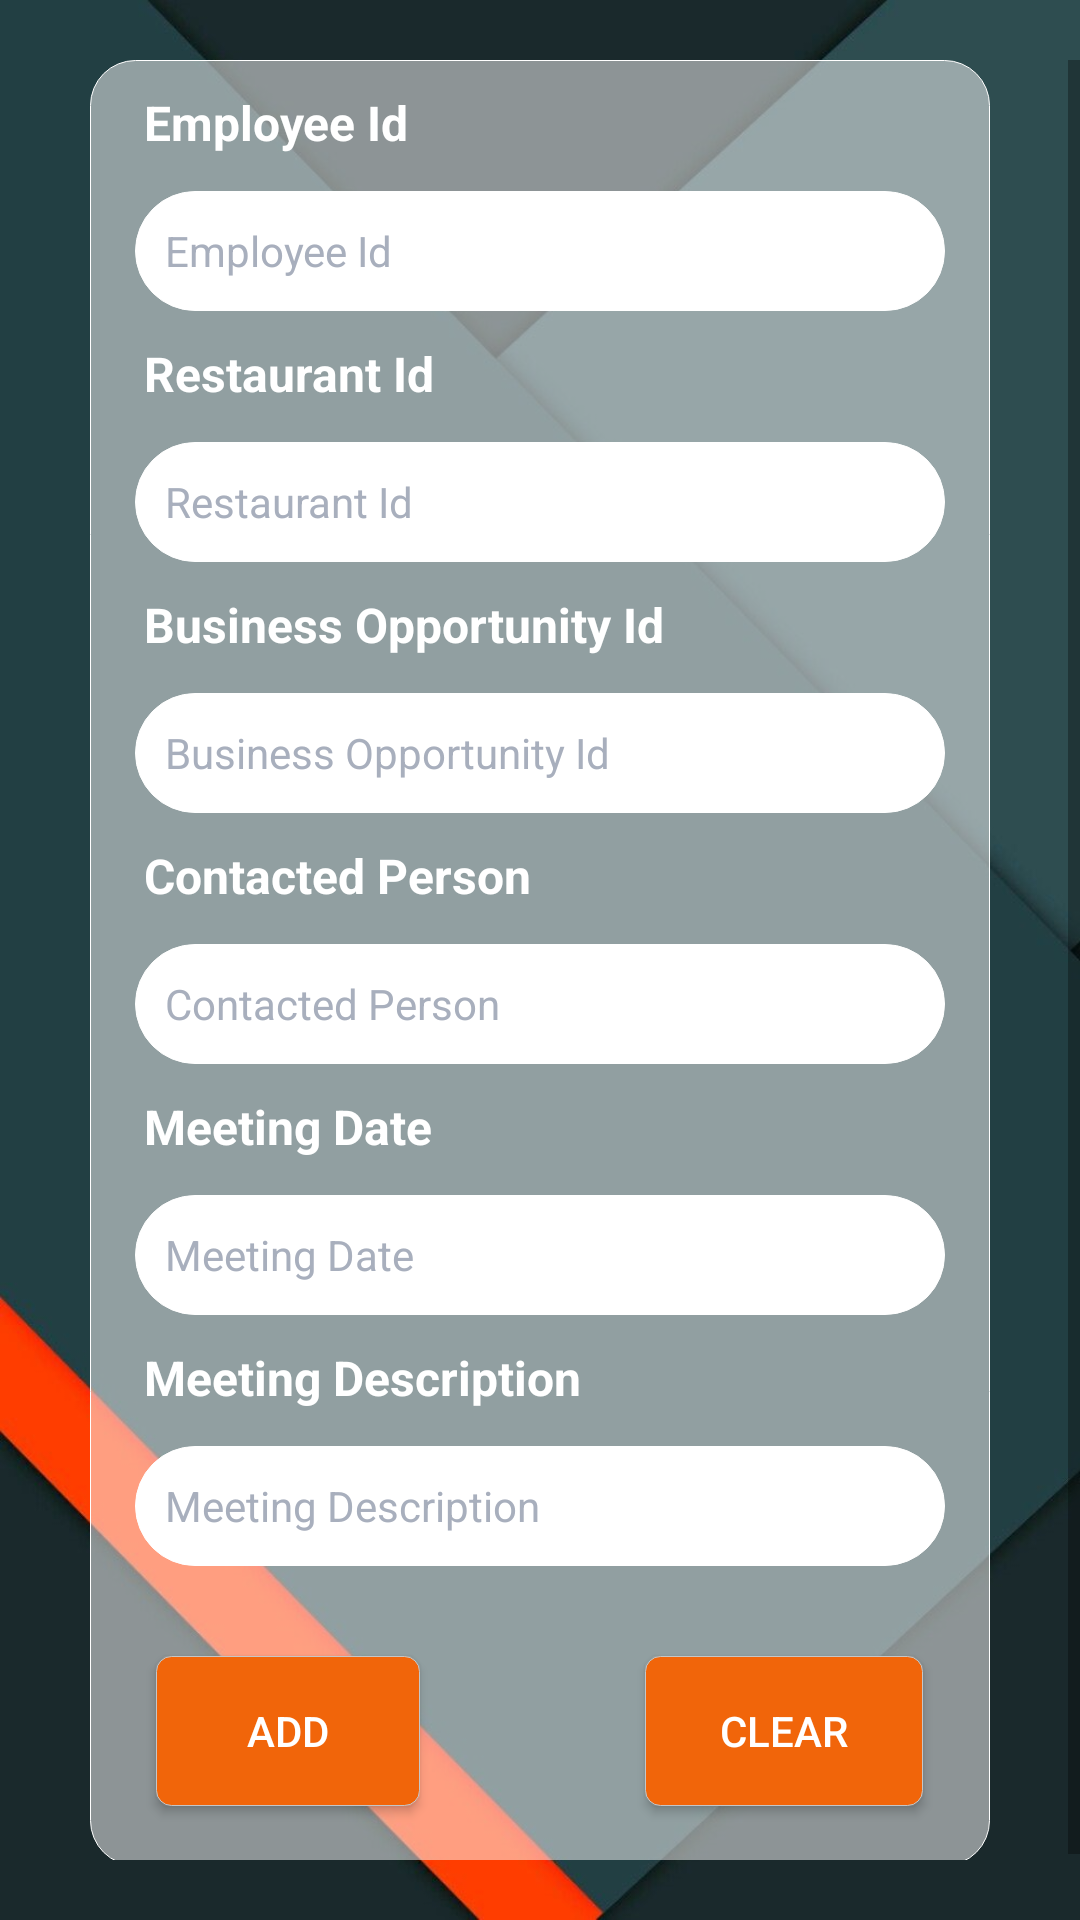

Reconstruct the res/layout file that produces this screen, plus the resources it refers to.
<!-- AndroidManifest.xml: application theme AppTheme -->
<!-- res/layout/activity_meeting.xml -->
<?xml version="1.0" encoding="utf-8"?>

<RelativeLayout xmlns:android="http://schemas.android.com/apk/res/android"
    xmlns:app="http://schemas.android.com/apk/res-auto"
    xmlns:tools="http://schemas.android.com/tools"
    android:layout_width="match_parent"
    android:gravity="center"
    android:layout_height="match_parent"
    android:background="@drawable/image1"
    tools:context="com.example.vaibh.mosaic.MeetingActivity">

    <ScrollView
        android:layout_width="match_parent"
        android:layout_height="600dp"
        android:layout_below="@id/gradient">
        <LinearLayout
            android:layout_width="match_parent"
            android:layout_height="wrap_content"
            android:orientation="vertical"
            android:background="@drawable/trans_white_rectangle"
            android:layout_marginStart="30dp"
            android:layout_marginEnd="30dp">
            <TextView
                android:layout_width="match_parent"
                android:layout_height="wrap_content"
                android:layout_marginBottom="2dp"
                android:paddingStart="18dp"
                android:paddingTop="10dp"
                android:paddingEnd="10dp"
                android:text="Employee Id"
                android:textColor="@color/white"
                android:textSize="16sp"
                android:textStyle="bold" />

            <AutoCompleteTextView
                android:id="@+id/editEmp"
                android:layout_width="match_parent"
                android:layout_height="40dp"
                android:layout_marginStart="15dp"
                android:layout_marginTop="10dp"
                android:layout_marginEnd="15dp"
                android:layout_marginBottom="10dp"
                android:background="@drawable/rounded_white"
                android:drawablePadding="5dp"
                android:hint="Employee Id"
                android:paddingStart="10dp"
                android:textColor="#F1650A"
                android:textColorHint="#A8AFBD"
                android:textSize="14sp"
                android:enabled="false"/>
            <TextView
                android:layout_width="match_parent"
                android:layout_height="wrap_content"
                android:layout_marginBottom="2dp"
                android:paddingStart="18dp"
                android:paddingEnd="10dp"
                android:text="Restaurant Id"
                android:textColor="@color/white"
                android:textSize="16sp"
                android:textStyle="bold" />

            <AutoCompleteTextView
                android:id="@+id/editRestId"
                android:layout_width="match_parent"
                android:layout_height="40dp"
                android:layout_marginStart="15dp"
                android:layout_marginTop="10dp"
                android:layout_marginEnd="15dp"
                android:layout_marginBottom="10dp"
                android:background="@drawable/rounded_white"
                android:drawablePadding="5dp"
                android:enabled="false"
                android:hint="Restaurant Id"
                android:paddingStart="10dp"
                android:textColor="#F1650A"
                android:textColorHint="#A8AFBD"
                android:textSize="14sp" />

            <TextView
                android:layout_width="match_parent"
                android:layout_height="wrap_content"
                android:layout_marginBottom="2dp"
                android:paddingStart="18dp"
                android:paddingEnd="10dp"
                android:text="Business Opportunity Id"
                android:textColor="@color/white"
                android:textSize="16sp"
                android:textStyle="bold" />

            <AutoCompleteTextView
                android:id="@+id/bsn_opp_id"
                android:layout_width="match_parent"
                android:layout_height="40dp"
                android:layout_marginStart="15dp"
                android:layout_marginTop="10dp"
                android:layout_marginEnd="15dp"
                android:layout_marginBottom="10dp"
                android:background="@drawable/rounded_white"
                android:drawablePadding="5dp"
                android:hint="Business Opportunity Id"
                android:paddingStart="10dp"
                android:textColor="#F1650A"
                android:textColorHint="#A8AFBD"
                android:textSize="14sp"
                android:enabled="false"/>

            <TextView
                android:layout_width="match_parent"
                android:layout_height="wrap_content"
                android:layout_marginBottom="2dp"
                android:paddingStart="18dp"
                android:paddingEnd="10dp"
                android:text="Contacted Person"
                android:textColor="@color/white"
                android:textSize="16sp"
                android:textStyle="bold" />

            <AutoCompleteTextView
                android:id="@+id/editContacted"
                android:layout_width="match_parent"
                android:layout_height="40dp"
                android:layout_marginStart="15dp"
                android:layout_marginTop="10dp"
                android:layout_marginEnd="15dp"
                android:layout_marginBottom="10dp"
                android:background="@drawable/rounded_white"
                android:drawablePadding="5dp"
                android:hint="Contacted Person"
                android:paddingStart="10dp"
                android:textColor="#F1650A"
                android:textColorHint="#A8AFBD"
                android:textSize="14sp" />
            <TextView
                android:layout_width="match_parent"
                android:layout_height="wrap_content"
                android:layout_marginBottom="2dp"
                android:paddingStart="18dp"
                android:paddingEnd="10dp"
                android:text="Meeting Date"
                android:textColor="@color/white"
                android:textSize="16sp"
                android:textStyle="bold" />

            <AutoCompleteTextView
                android:id="@+id/editDate"
                android:layout_width="match_parent"
                android:layout_height="40dp"
                android:layout_marginStart="15dp"
                android:layout_marginTop="10dp"
                android:layout_marginEnd="15dp"
                android:layout_marginBottom="10dp"
                android:background="@drawable/rounded_white"
                android:drawablePadding="5dp"
                android:hint="Meeting Date"
                android:paddingStart="10dp"
                android:textColor="#F1650A"
                android:textColorHint="#A8AFBD"
                android:textSize="14sp" />

            <TextView
                android:layout_width="match_parent"
                android:layout_height="wrap_content"
                android:layout_marginBottom="2dp"
                android:paddingStart="18dp"
                android:paddingEnd="10dp"
                android:text="Meeting Description"
                android:textColor="@color/white"
                android:textSize="16sp"
                android:textStyle="bold" />

            <AutoCompleteTextView
                android:id="@+id/editMeeting"
                android:layout_width="match_parent"
                android:layout_height="40dp"
                android:layout_marginStart="15dp"
                android:layout_marginTop="10dp"
                android:layout_marginEnd="15dp"
                android:layout_marginBottom="10dp"
                android:background="@drawable/rounded_white"
                android:drawablePadding="5dp"
                android:hint="Meeting Description"
                android:paddingStart="10dp"
                android:textColor="#F1650A"
                android:textColorHint="#A8AFBD"
                android:textSize="14sp" />

            <LinearLayout
                android:layout_width="match_parent"
                android:gravity="center"
                android:layout_height="wrap_content">

                <Button
                    android:id="@+id/buttonAdd"
                    android:layout_width="wrap_content"
                    android:layout_height="50dp"
                    android:layout_gravity="center"
                    android:layout_marginTop="20dp"
                    android:layout_marginBottom="20dp"
                    android:layout_marginRight="75dp"
                    android:background="@drawable/login_button"
                    android:paddingLeft="25dp"
                    android:paddingRight="25dp"
                    android:text="Add"
                    android:textColor="@color/white"
                    android:textStyle="normal" />

                <Button
                    android:id="@+id/buttonClear"
                    android:layout_width="wrap_content"
                    android:layout_height="50dp"
                    android:layout_gravity="center"
                    android:layout_marginTop="20dp"
                    android:layout_marginBottom="20dp"
                    android:background="@drawable/login_button"
                    android:paddingLeft="25dp"
                    android:paddingRight="25dp"
                    android:text="Clear"
                    android:textColor="@color/white"
                    android:textStyle="normal" />
            </LinearLayout>

            <ProgressBar
                android:id="@+id/progressbar"
                android:layout_width="wrap_content"
                android:layout_height="wrap_content"
                android:layout_centerHorizontal="true"
                android:layout_centerVertical="true"
                android:visibility="gone" />


        </LinearLayout>
    </ScrollView>
</RelativeLayout>
<!-- resources referenced by this layout -->
<resources>
  <color name="white">#FFFFFF</color>
  <!-- drawable image1: jpg bitmap (drawable, 50874 bytes) -->
  <!-- drawable login_button (drawable) -->
  <?xml version="1.0" encoding="utf-8"?>
  
  <selector xmlns:android="http://schemas.android.com/apk/res/android">
  <item android:state_pressed="false" android:state_focused="false">
      <shape>
          <solid android:color="#F1650A"/>
          <stroke
              android:width="0.1dp"
              android:color="#c6c6c6"/>
          <corners android:radius="5dp"/>
      </shape>
  </item>
  
      <item android:state_pressed="true" android:state_focused="true">
          <shape>
              <solid android:color="#FF6347"/>
              <stroke
                  android:width="0.1dp"
                  android:color="#00ffc0"/>
              <corners android:radius="5dp"/>
          </shape>
      </item>
      <item android:state_pressed="true" android:state_focused="false">
          <shape>
              <solid android:color="#FF7F50"/>
              <stroke
                  android:width="0.1dp"
                  android:color="#00ffc0"/>
              <corners android:radius="5dp"/>
          </shape>
      </item>
  </selector>
  <!-- drawable rounded_white (drawable) -->
  <?xml version="1.0" encoding="utf-8"?>
  
  <selector xmlns:android="http://schemas.android.com/apk/res/android">
  <item>
      <shape>
          <solid android:color="@color/white"/>
          <stroke android:width="0.1dp"
              android:color="@color/white"/>
          <corners
              android:radius="40dp"/>
  
      </shape>
  </item>
  </selector>
  <!-- drawable trans_white_rectangle (drawable) -->
  <?xml version="1.0" encoding="utf-8"?>
  
  <selector xmlns:android="http://schemas.android.com/apk/res/android">
  <item>
      <shape>
          <solid android:color="#80ffffff"/>
          <stroke android:width="0.1dp"
              android:color="@color/white"/>
          <corners
              android:radius="15dp"/>
      </shape>
  </item>
  </selector>
  <style name="AppTheme" parent="Theme.AppCompat.Light.NoActionBar">
          
          <item name="colorPrimary">@color/colorPrimary</item>
          <item name="colorPrimaryDark">@color/colorPrimaryDark</item>
          <item name="colorAccent">@color/orange</item>
          <item name="android:textColorHint">@color/white</item>
  
      </style>
  <color name="colorPrimary">#00d2ff</color>
  <color name="colorPrimaryDark">#303F9F</color>
  <color name="orange">#F1650A</color>
</resources>
